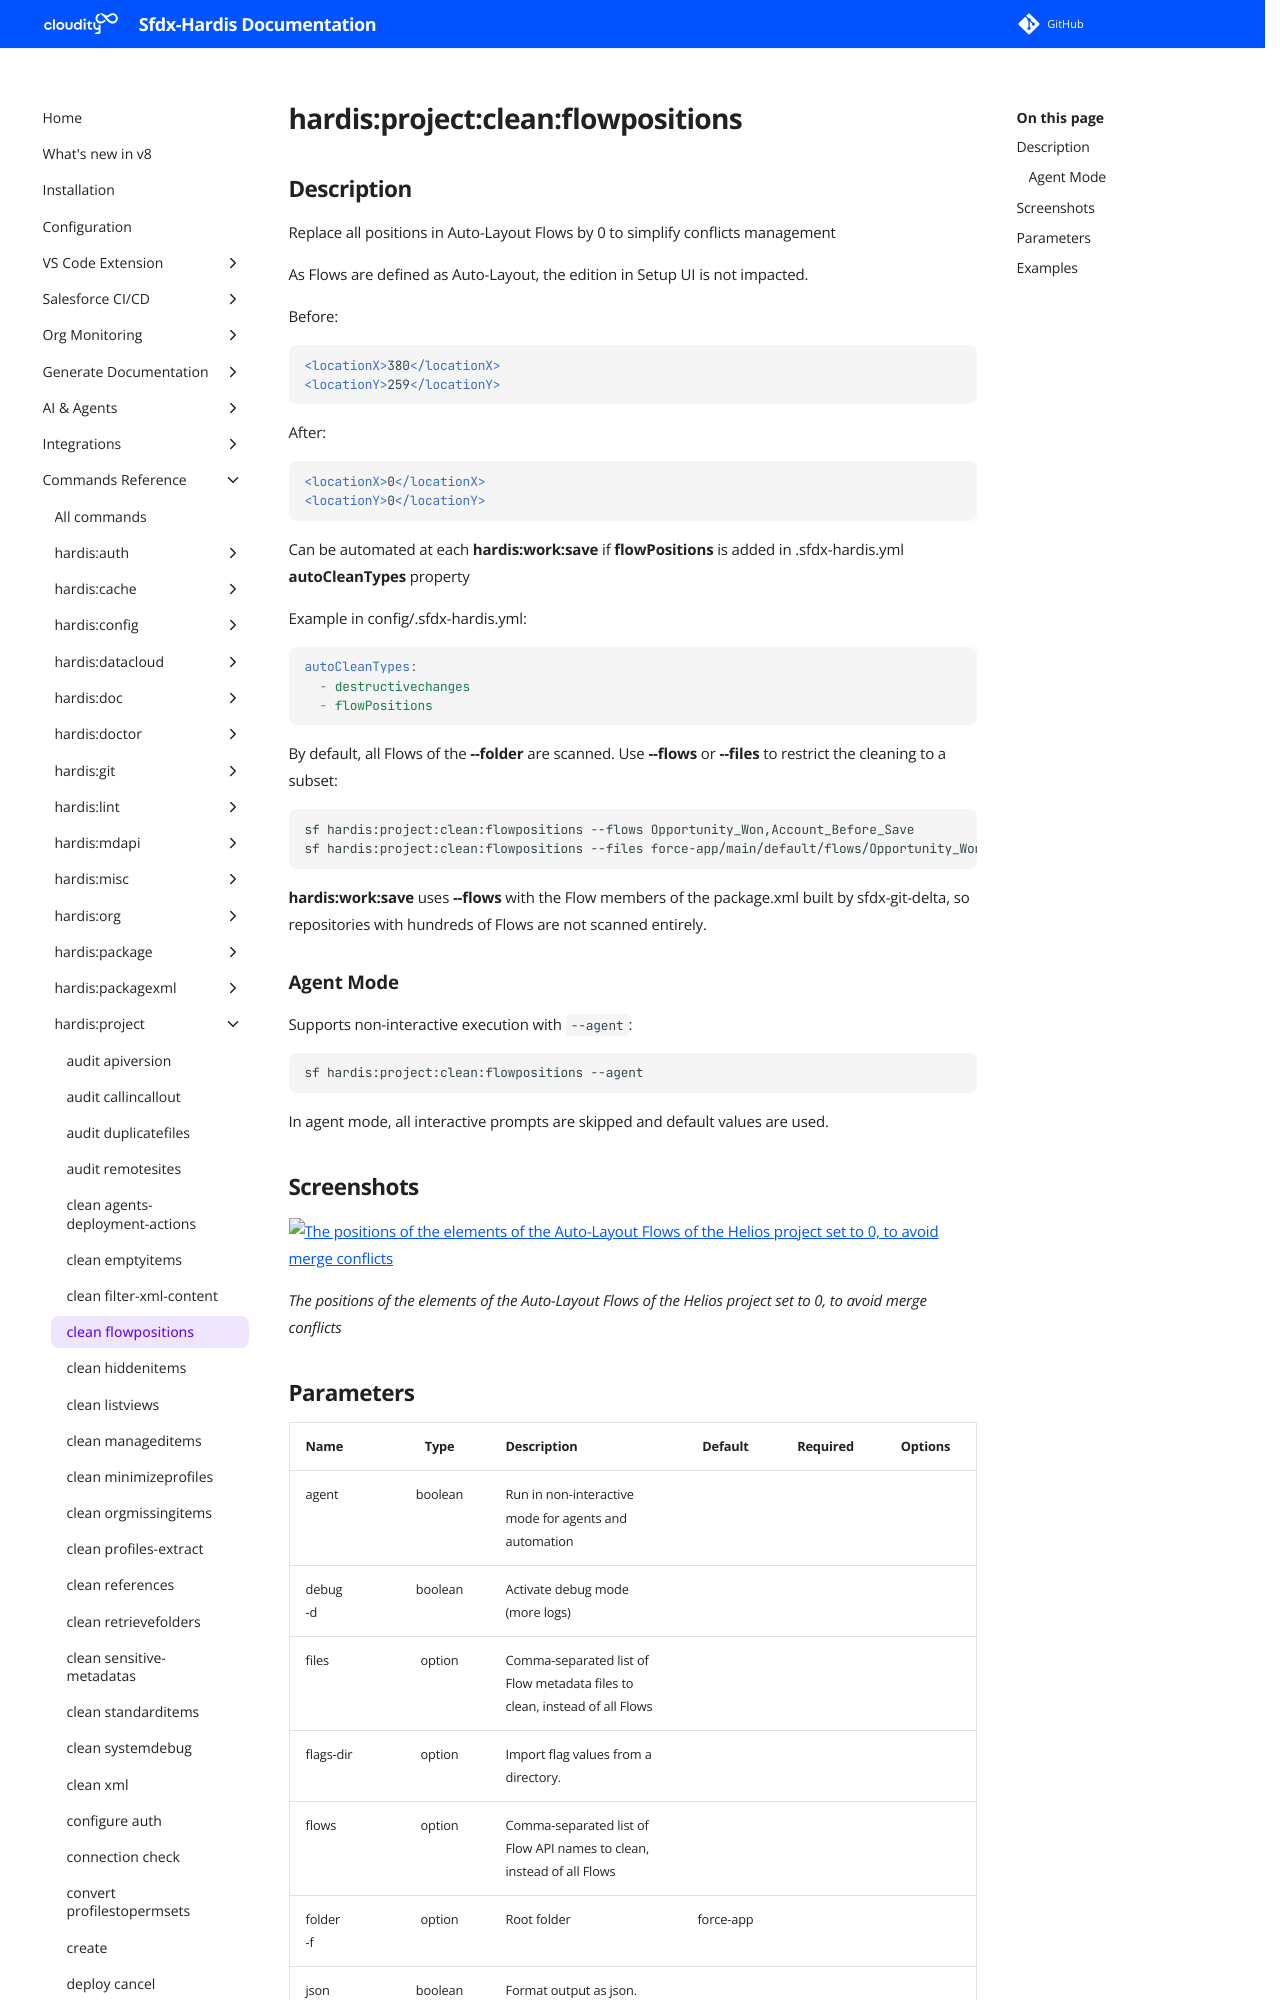

repository: hardisgroupcom/sfdx-hardis · page: hardis/project/clean/flowpositions/index.html · generator: mkdocs

---
title: "hardis:project:clean:flowpositions - Clean Flow Positions"
description: "Replace all positions in Auto-Layout Flows by 0 to simplify conflicts management"
---
<!-- This file has been generated with command 'sf hardis:doc:plugin:generate'. Please do not update it manually or it may be overwritten -->
# hardis:project:clean:flowpositions

## Description

Replace all positions in Auto-Layout Flows by 0 to simplify conflicts management

As Flows are defined as Auto-Layout, the edition in Setup UI is not impacted.
  
Before:

```xml
<locationX>380</locationX>
<locationY>259</locationY>
```

After:

```xml
<locationX>0</locationX>
<locationY>0</locationY>
```

Can be automated at each **hardis:work:save** if **flowPositions** is added in .sfdx-hardis.yml **autoCleanTypes** property  

Example in config/.sfdx-hardis.yml:

```yaml
autoCleanTypes:
  - destructivechanges
  - flowPositions
```

By default, all Flows of the **--folder** are scanned. Use **--flows** or **--files** to restrict the cleaning to a subset:

```sh
sf hardis:project:clean:flowpositions --flows Opportunity_Won,Account_Before_Save
sf hardis:project:clean:flowpositions --files force-app/main/default/flows/Opportunity_Won.flow-meta.xml
```

**hardis:work:save** uses **--flows** with the Flow members of the package.xml built by sfdx-git-delta, so repositories with hundreds of Flows are not scanned entirely.

### Agent Mode

Supports non-interactive execution with `--agent`:

```sh
sf hardis:project:clean:flowpositions --agent
```

In agent mode, all interactive prompts are skipped and default values are used.



## Screenshots

![The positions of the elements of the Auto-Layout Flows of the Helios project set to 0, to avoid merge conflicts](../../../assets/images/commands/project/clean/flowpositions.webp)

_The positions of the elements of the Auto-Layout Flows of the Helios project set to 0, to avoid merge conflicts_
